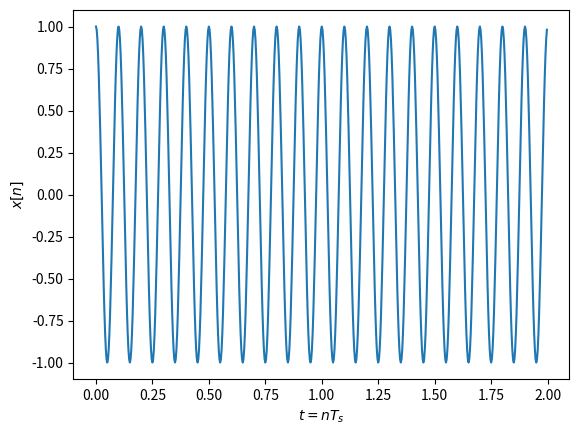
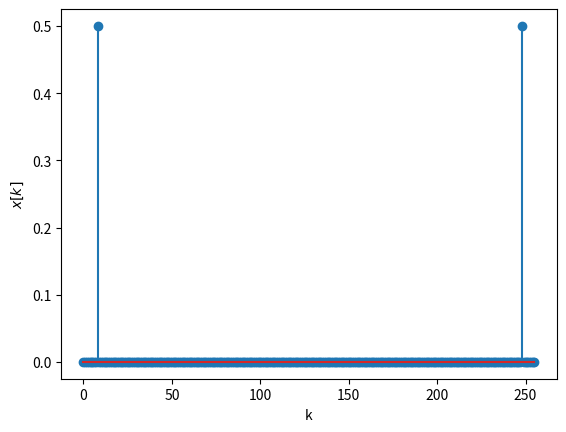
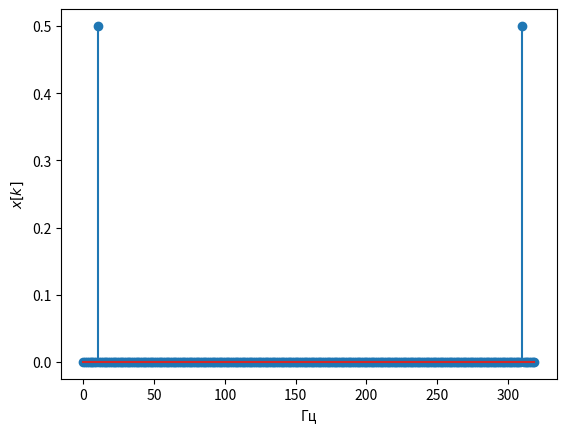
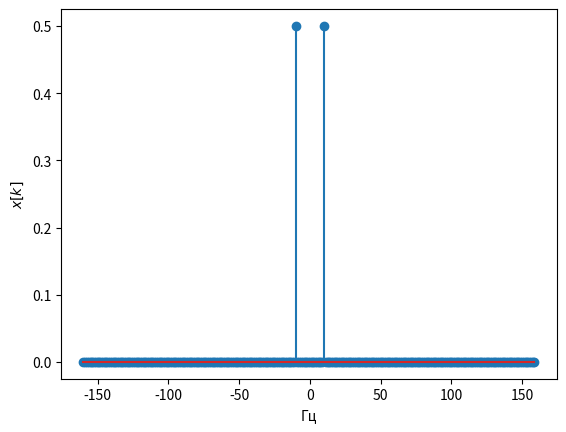
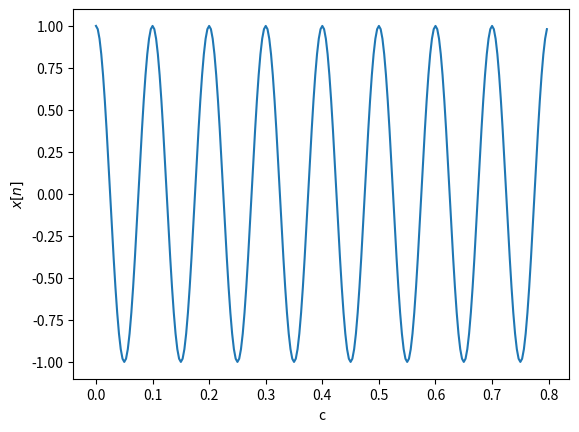

Python code for these plots, in order:
# -*- coding: utf-8 -*-
"""
Created on Tue Oct  3 16:12:43 2023

@author: alex
"""

from scipy.fftpack import fft, ifft,  fftshift, ifftshift
import numpy as np
import matplotlib.pyplot as plt


fc=10 # Частота косинуса 
fs=32*fc # частота дискретизации, избыточная 
t=np.arange( 0, 2,  1/fs) # длительность сигнала 2 с
x=np.cos(2*np.pi*fc*t) # формирование временного сигнала
plt.figure(1)
plt.plot(t,x) 
#plt.stem(t,x) # для отображения временных отсчетов сигнала, выбрать длительность 0.2 сек
plt.xlabel('$t=nT_s$')
plt.ylabel('$x[n]$') 
N=256 # количество точек ДПФ
X = fft(x,N)/N # вычисление ДПФ и нормирование на N
plt.figure(2)
k = np.arange(0, N)
plt.stem(k,abs(X)) # выводим модуль ДПФ в точках ДПФ
plt.xlabel('k')
plt.ylabel('$x[k]$') 

df=fs/N
kf = k*df
plt.figure(3)
plt.stem(kf,abs(X)) # выводим модуль ДПФ в частотах 
plt.xlabel('Гц')
plt.ylabel('$x[k]$') 


k2 = np.arange(-N/2, N/2)
kf2=k2*df
X2 = fftshift(X) # сдвиг ДПФ на центр 
plt.figure(4)
plt.stem(kf2,abs(X2))
plt.xlabel('Гц')
plt.ylabel('$x[k]$') 


plt.figure(5)
x_ifft = N*ifft(X,N)
t = np.arange(0, len(x_ifft))/fs
plt.plot(t ,np.real(x_ifft ))
#plt.stem(t ,np.real(x_ifft )) # временные отсчеты колебания
plt.xlabel('c')
plt.ylabel('$x[n]$') 
plt.show()
